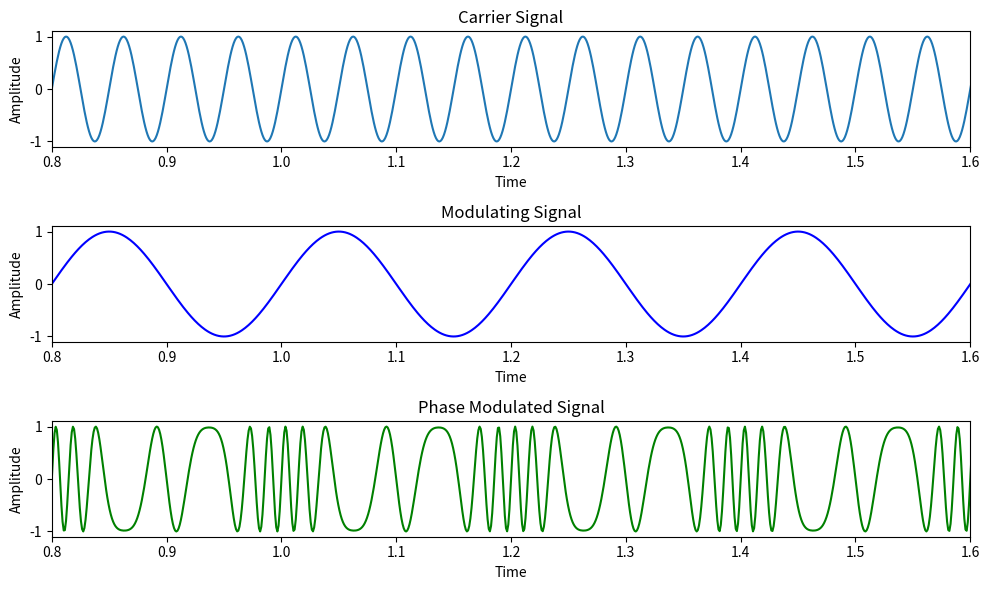

Reproduce this figure in Python.
import numpy as np
import matplotlib.pyplot as plt

# Parameters
sampling_freq = 1000  # Sampling frequency (Hz)
message_freq=5
carrier_freq = 20     # Carrier frequency (Hz)
phase_sensitivity_factor = 10  # Phase Sensitivity factor
duration = 10/message_freq          # Duration of the signal (seconds)
t = np.linspace(0, duration, int(sampling_freq * duration))

# Modulating signal (sine wave)
modulating_signal = np.sin(2 * np.pi * message_freq * t)  # 5 Hz sine wave

# Carrier signal (sine wave)
carrier_signal = np.sin(2 * np.pi * carrier_freq * t)

# Phase modulation
phase_modulated_signal = np.sin(2 * np.pi * carrier_freq * t + phase_sensitivity_factor * modulating_signal)

# Plot signals
fig, axs = plt.subplots(3, 1, figsize=(10, 6))

axs[0].plot(t, carrier_signal)
axs[0].set_title('Carrier Signal')
axs[0].set_xlabel('Time')
axs[0].set_ylabel('Amplitude')

axs[1].plot(t, modulating_signal, color="blue")
axs[1].set_title('Modulating Signal')
axs[1].set_xlabel('Time')
axs[1].set_ylabel('Amplitude')

axs[2].plot(t, phase_modulated_signal, color="Green")
axs[2].set_title('Phase Modulated Signal')
axs[2].set_xlabel('Time')
axs[2].set_ylabel('Amplitude')

for ax in axs:
    ax.set_xlim(4/message_freq, 8/message_freq)  # Set x-axis limits from 0 to 4*message signal period
plt.tight_layout()
plt.show()
